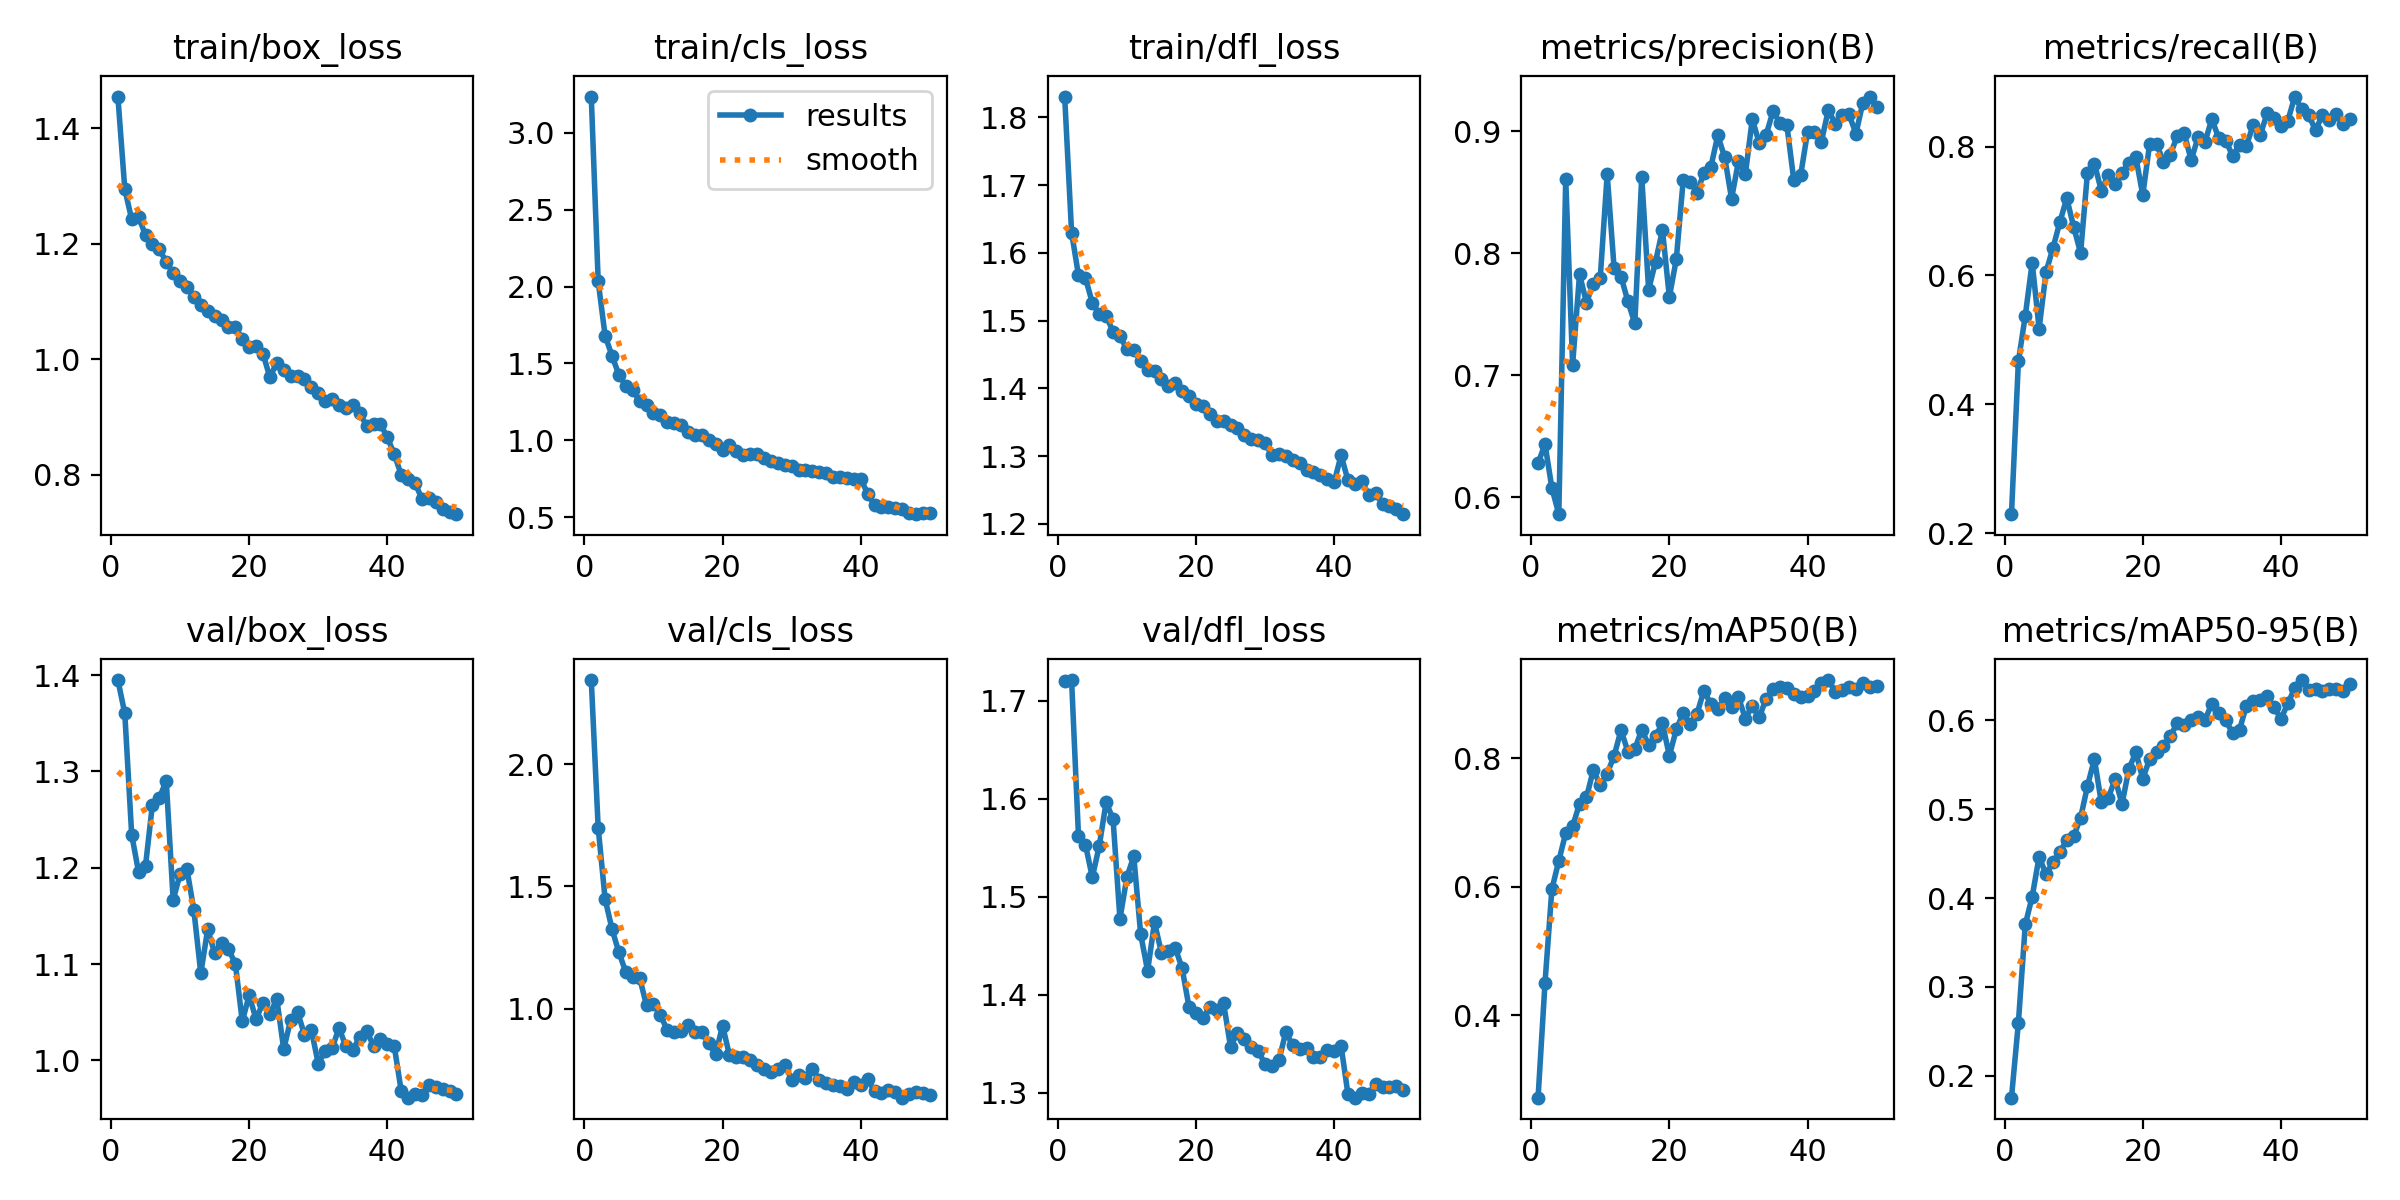

The file beside this chart, header and first rows:
epoch, time, train/box_loss, train/cls_loss, train/dfl_loss, metrics/precision(B), metrics/recall(B), metrics/mAP50(B), metrics/mAP50-95(B), val/box_loss, val/cls_loss, val/dfl_loss, lr/pg0, lr/pg1, lr/pg2
1, 36.2, 1.455, 3.237, 1.831, 0.6277, 0.2293, 0.2716, 0.1753, 1.395, 2.343, 1.72, 0.0003674, 0.0003674, 0.0003674
2, 69.13, 1.294, 2.034, 1.63, 0.6435, 0.4665, 0.4499, 0.2597, 1.36, 1.74, 1.721, 0.0007232, 0.0007232, 0.0007232
3, 103.9, 1.242, 1.681, 1.567, 0.6074, 0.5376, 0.5961, 0.3703, 1.234, 1.449, 1.562, 0.001064, 0.001064, 0.001064
4, 136.2, 1.246, 1.55, 1.563, 0.5859, 0.6197, 0.6401, 0.4016, 1.195, 1.325, 1.553, 0.001045, 0.001045, 0.001045
5, 168.4, 1.215, 1.426, 1.526, 0.8609, 0.5174, 0.6834, 0.4466, 1.202, 1.229, 1.52, 0.001023, 0.001023, 0.001023
6, 200.7, 1.199, 1.354, 1.509, 0.7087, 0.6051, 0.6938, 0.4268, 1.266, 1.149, 1.552, 0.001001, 0.001001, 0.001001
7, 233, 1.191, 1.325, 1.507, 0.7827, 0.6423, 0.7291, 0.4406, 1.272, 1.131, 1.597, 0.000979, 0.000979, 0.000979
8, 265.5, 1.168, 1.257, 1.484, 0.7596, 0.6827, 0.7388, 0.4519, 1.29, 1.126, 1.579, 0.000957, 0.000957, 0.000957
9, 300.5, 1.149, 1.227, 1.477, 0.7752, 0.7198, 0.7817, 0.4653, 1.167, 1.013, 1.477, 0.000935, 0.000935, 0.000935
10, 337.9, 1.136, 1.178, 1.458, 0.78, 0.6754, 0.7576, 0.4698, 1.193, 1.018, 1.52, 0.000913, 0.000913, 0.000913
11, 368.3, 1.125, 1.165, 1.457, 0.8648, 0.6348, 0.7761, 0.4903, 1.198, 0.9745, 1.541, 0.000891, 0.000891, 0.000891
12, 395.6, 1.108, 1.119, 1.44, 0.7881, 0.7593, 0.8033, 0.5261, 1.156, 0.911, 1.462, 0.000869, 0.000869, 0.000869
13, 422.8, 1.093, 1.114, 1.427, 0.781, 0.7736, 0.8436, 0.5565, 1.09, 0.9035, 1.425, 0.000847, 0.000847, 0.000847
14, 450.2, 1.083, 1.099, 1.425, 0.7606, 0.7315, 0.8102, 0.5078, 1.136, 0.9074, 1.474, 0.000825, 0.000825, 0.000825
15, 477.7, 1.075, 1.056, 1.414, 0.7425, 0.7556, 0.8139, 0.5124, 1.111, 0.9338, 1.443, 0.000803, 0.000803, 0.000803
16, 505, 1.068, 1.034, 1.404, 0.8628, 0.7423, 0.8442, 0.5341, 1.122, 0.9045, 1.445, 0.000781, 0.000781, 0.000781
17, 532.6, 1.055, 1.032, 1.407, 0.7701, 0.7585, 0.8204, 0.5061, 1.116, 0.9028, 1.448, 0.000759, 0.000759, 0.000759
18, 562.8, 1.055, 1.001, 1.395, 0.7931, 0.7747, 0.8343, 0.5455, 1.101, 0.8588, 1.427, 0.000737, 0.000737, 0.000737
19, 592.3, 1.035, 0.9782, 1.389, 0.8191, 0.7832, 0.854, 0.5641, 1.041, 0.8133, 1.387, 0.000715, 0.000715, 0.000715
20, 619.9, 1.021, 0.9352, 1.376, 0.7642, 0.7249, 0.8034, 0.5343, 1.068, 0.9304, 1.381, 0.000693, 0.000693, 0.000693
21, 647, 1.022, 0.967, 1.374, 0.7951, 0.8044, 0.8447, 0.5567, 1.043, 0.8091, 1.376, 0.000671, 0.000671, 0.000671
22, 674.2, 1.009, 0.9332, 1.362, 0.8598, 0.8039, 0.8698, 0.5645, 1.06, 0.8038, 1.388, 0.000649, 0.000649, 0.000649
23, 701.6, 0.9684, 0.902, 1.352, 0.8586, 0.7762, 0.8525, 0.5709, 1.048, 0.8003, 1.385, 0.000627, 0.000627, 0.000627
24, 729.1, 0.994, 0.9103, 1.352, 0.8498, 0.7875, 0.8691, 0.5829, 1.064, 0.791, 1.391, 0.0006051, 0.0006051, 0.0006051
25, 756.6, 0.9819, 0.9097, 1.346, 0.8659, 0.8168, 0.905, 0.597, 1.012, 0.771, 1.347, 0.0005831, 0.0005831, 0.0005831
26, 783.8, 0.9703, 0.8858, 1.341, 0.8707, 0.8204, 0.8841, 0.5949, 1.042, 0.7512, 1.361, 0.0005611, 0.0005611, 0.0005611
27, 811.3, 0.9705, 0.8643, 1.331, 0.8967, 0.779, 0.8768, 0.6, 1.05, 0.7405, 1.355, 0.0005391, 0.0005391, 0.0005391
28, 839.8, 0.9654, 0.854, 1.325, 0.8791, 0.8142, 0.8935, 0.6038, 1.027, 0.7532, 1.346, 0.0005171, 0.0005171, 0.0005171
29, 871.3, 0.952, 0.8422, 1.324, 0.8449, 0.8071, 0.88, 0.6004, 1.032, 0.7699, 1.342, 0.0004951, 0.0004951, 0.0004951
30, 900.9, 0.941, 0.83, 1.319, 0.8754, 0.8427, 0.8949, 0.6191, 0.9966, 0.7096, 1.33, 0.0004731, 0.0004731, 0.0004731
31, 928.1, 0.9281, 0.8047, 1.301, 0.865, 0.8128, 0.8613, 0.6084, 1.01, 0.7279, 1.328, 0.0004511, 0.0004511, 0.0004511
32, 955.5, 0.9308, 0.8052, 1.302, 0.9101, 0.8093, 0.8818, 0.6006, 1.012, 0.7168, 1.333, 0.0004291, 0.0004291, 0.0004291
33, 982.9, 0.921, 0.8025, 1.299, 0.8906, 0.7857, 0.8634, 0.5854, 1.034, 0.7546, 1.362, 0.0004071, 0.0004071, 0.0004071
34, 1010, 0.9155, 0.7921, 1.293, 0.8972, 0.8026, 0.8923, 0.5894, 1.015, 0.7071, 1.349, 0.0003851, 0.0003851, 0.0003851
35, 1038, 0.9211, 0.7903, 1.29, 0.9165, 0.8016, 0.907, 0.6167, 1.011, 0.6957, 1.345, 0.0003631, 0.0003631, 0.0003631
36, 1065, 0.9062, 0.759, 1.279, 0.9072, 0.834, 0.9101, 0.6214, 1.024, 0.6866, 1.345, 0.0003411, 0.0003411, 0.0003411
37, 1093, 0.8848, 0.7619, 1.276, 0.9054, 0.8179, 0.9089, 0.6234, 1.031, 0.6844, 1.337, 0.0003191, 0.0003191, 0.0003191
38, 1120, 0.8876, 0.7532, 1.272, 0.8604, 0.8516, 0.9002, 0.6271, 1.015, 0.673, 1.336, 0.0002971, 0.0002971, 0.0002971
39, 1149, 0.8871, 0.7453, 1.266, 0.8642, 0.8441, 0.8946, 0.6147, 1.022, 0.7011, 1.344, 0.0002751, 0.0002751, 0.0002751
40, 1177, 0.8647, 0.7488, 1.261, 0.8996, 0.8319, 0.8964, 0.6018, 1.017, 0.687, 1.342, 0.0002531, 0.0002531, 0.0002531
41, 1214, 0.8353, 0.6529, 1.301, 0.9, 0.8403, 0.9046, 0.6192, 1.015, 0.7102, 1.348, 0.0002311, 0.0002311, 0.0002311
42, 1242, 0.8, 0.5777, 1.264, 0.8917, 0.8776, 0.9176, 0.6364, 0.9684, 0.6618, 1.298, 0.0002091, 0.0002091, 0.0002091
43, 1269, 0.7923, 0.5637, 1.259, 0.9174, 0.8579, 0.9215, 0.6455, 0.9613, 0.6559, 1.295, 0.0001871, 0.0001871, 0.0001871
44, 1295, 0.7858, 0.567, 1.263, 0.9065, 0.8485, 0.9036, 0.6346, 0.9652, 0.6682, 1.3, 0.0001651, 0.0001651, 0.0001651
45, 1323, 0.7579, 0.5585, 1.243, 0.9136, 0.8258, 0.9052, 0.635, 0.9643, 0.6599, 1.299, 0.0001431, 0.0001431, 0.0001431
46, 1350, 0.76, 0.5502, 1.246, 0.9141, 0.8484, 0.9106, 0.6331, 0.9749, 0.6357, 1.309, 0.0001211, 0.0001211, 0.0001211
47, 1377, 0.7523, 0.5267, 1.229, 0.8982, 0.8417, 0.9075, 0.6353, 0.9727, 0.6521, 1.306, 9.91012e-05, 9.91012e-05, 9.91012e-05
48, 1404, 0.74, 0.5195, 1.226, 0.9237, 0.8501, 0.9172, 0.635, 0.9705, 0.6598, 1.306, 7.71034e-05, 7.71034e-05, 7.71034e-05
49, 1431, 0.7356, 0.5249, 1.222, 0.9287, 0.8343, 0.9111, 0.6326, 0.9686, 0.6555, 1.307, 5.51056e-05, 5.51056e-05, 5.51056e-05
50, 1458, 0.7316, 0.5252, 1.214, 0.9204, 0.8421, 0.9121, 0.6412, 0.9655, 0.6465, 1.303, 3.31078e-05, 3.31078e-05, 3.31078e-05
